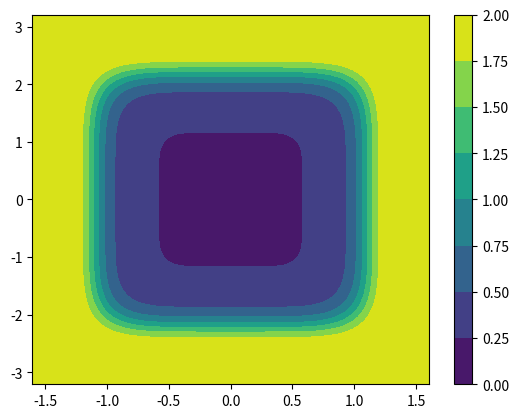

This chart was generated by the following Python code:
import numpy as np
import matplotlib.pyplot as plt

a = 1.07
b = 2.14
n = 6

x = np.linspace(-a*1.5, a*1.5, 100)
y = np.linspace(-b*1.5, b*1.5, 100)
X, Y = np.meshgrid(x, y)
z = np.tanh(((X/a)**n + (Y/b)**n -1)) + 1

fig, ax = plt.subplots()
cp = ax.contourf(X, Y, z)
fig.colorbar(cp)
plt.show()